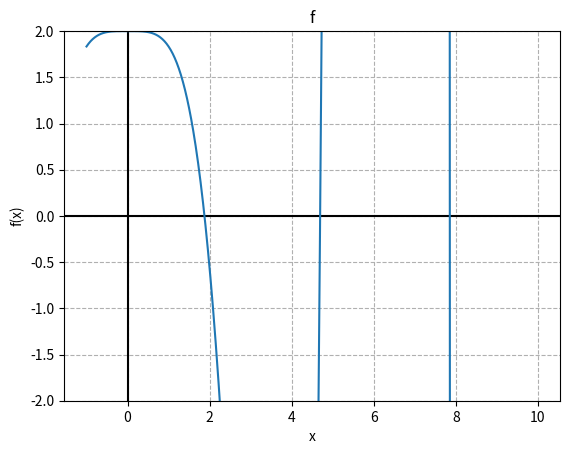
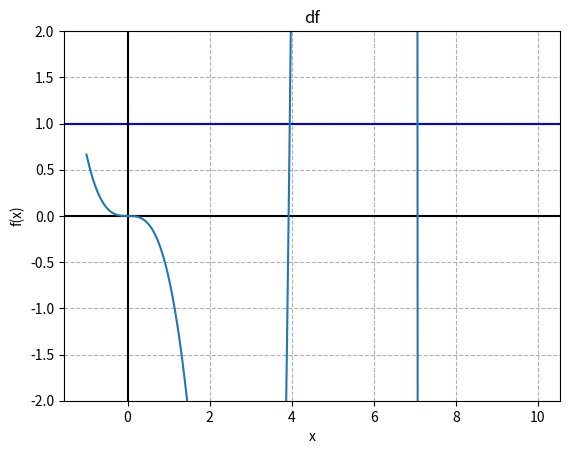

Write the Python code that produced these figures, in order.
# Template File for Homework 3, Problem 3
# PHYS 331
# [redacted]

## module newtonRaphson
''' root = newtonRaphson(f,df,a,b,tol).
    Finds a root of f(x) = 0 by combining the Newton-Raphson
    method with bisection. The root must be bracketed in (a,b).
    Calls user-supplied functions f(x) and its derivative df(x).   
'''    
import numpy as np
import matplotlib.pyplot as plt


def newtonRaphson(f,df,a,b,tol): # DO NOT MODIFY
    from numpy import sign
    
    fa = f(a)
    if fa == 0.0: return a
    fb = f(b)
    if fb == 0.0: return b
    if sign(fa) == sign(fb): 
        print('Root is not bracketed')
        return []
    x = 0.5*(a + b)                    
    for i in range(30):
        fx = f(x)
        if fx == 0.0: return x
      # Tighten the brackets on the root 
        if sign(fa) != sign(fx): b = x  
        else: a = x
      # Try a Newton-Raphson step    
        dfx = df(x)
      # If division by zero, push x out of bounds
        try: dx = -fx/dfx
        except ZeroDivisionError: dx = b - a
        x = x + dx
      # If the result is outside the brackets, use bisection  
        if (b - x)*(x - a) < 0.0:  
            dx = 0.5*(b - a)                      
            x = a + dx
      # Check for convergence     
        if abs(dx) < tol*max(abs(b),1.0): return x
    print('Too many iterations in Newton-Raphson')
    
## ADD your code below this line
    
def f(x): 
    return np.cosh(x) * np.cos(x) + 1 
def df(x):
    return np.sinh(x) * np.cos(x) - np.cosh(x) * np.sin(x) 

def plot(f):
    x = np.arange(-1,  10, 0.01) 
    plt.xlabel("x")
    plt.ylabel("f(x)")
    plt.title(f.__name__)
    plt.grid(True, linestyle='--')
    plt.axhline(y=0, color='k')
    #only relavent when plotting derivative
    if(f.__name__ == "df"):
        plt.axhline(y=1, color='b')
    plt.axvline(x=0, color='k')
    plt.ylim(-2,2)#plot it once without this line to get an idea of how the functions look, then use this to better examine roots and df < 1
    plt.plot(x,f(x))

def main():
    #Length
    L = 0.9 #meters
    #width
    b = .025 #meters
    #height
    h = .0025 #meters
    #Intertia
    I = b*h**3/12
    #E
    E = 200*10**9 #Pa
    #density
    d = 7850 #kg/m^3
    #Volume
    V = L*b*h #m^3
    #mass
    m = V * d#kg
    #plot things to understand where to find roots
    plot(f)
    plt.figure()
    plot(df)
    
    
    #find roots
    firstRoot = newtonRaphson( f, df, 1.5, 2.5, 1e-12 )
    secondRoot = newtonRaphson( f, df, 4.0, 5.0, 1e-12)
    print("First Root:\t", firstRoot)
    print("Second Root:\t", secondRoot)
    denominator = ( ( 2 * np.pi )**2 * m * L**3 ) / ( E * I ) # all constanst now beta^4 = C f^2 
    f_1 = np.sqrt( ( firstRoot**4 ) / denominator ) 
    f_2 = np.sqrt( ( secondRoot**4 ) / denominator ) 
    print("f_1 :\t", f_1)
    print("f_2 :\t", f_2)

    
main()